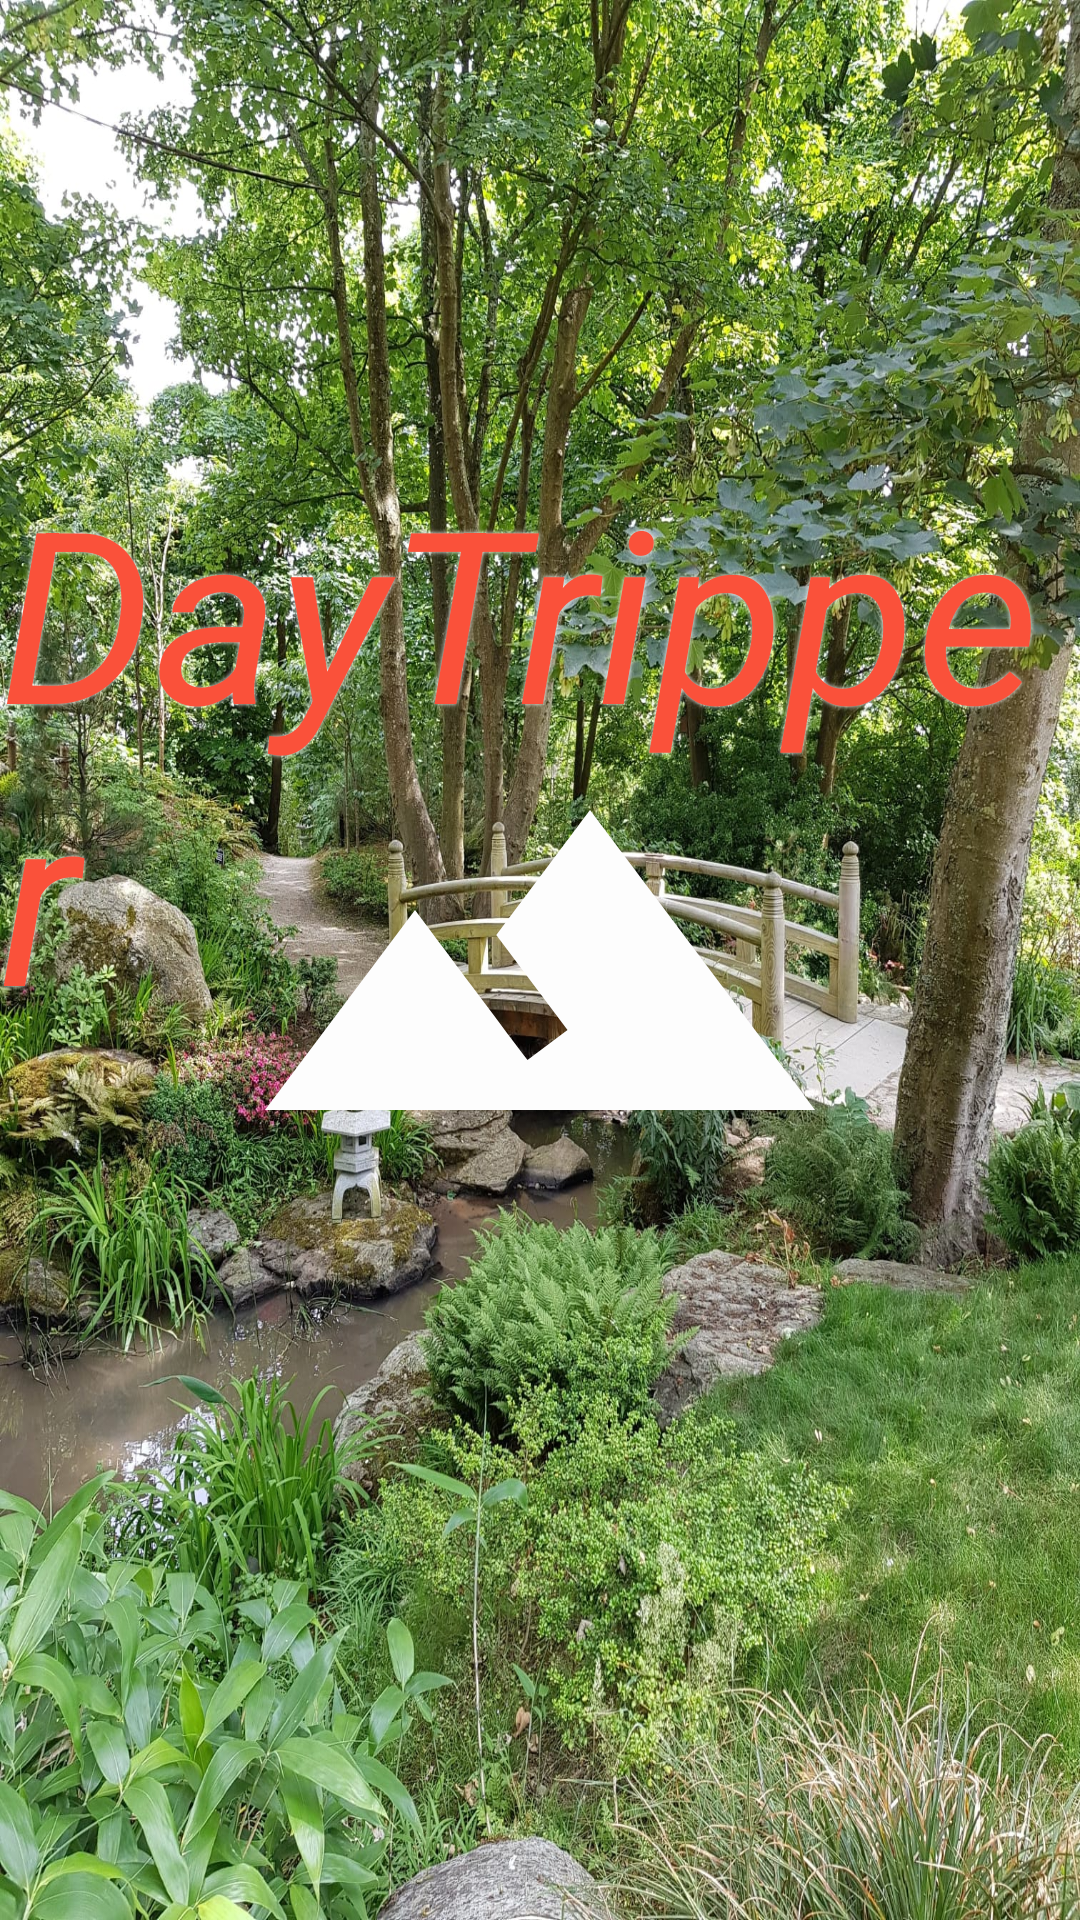

Here is an Android app screen rendered from its layout file. Give the layout XML and the strings, colors and styles it references.
<!-- AndroidManifest.xml: application theme Theme.DayTripper -->
<!-- res/layout/activity_splashscr.xml -->
<?xml version="1.0" encoding="utf-8"?>
<RelativeLayout
    xmlns:android="http://schemas.android.com/apk/res/android"
    xmlns:app="http://schemas.android.com/apk/res-auto"
    android:layout_width="match_parent"
    android:layout_height="match_parent"
    android:background="@drawable/splashimg">
    <TextView
        android:id="@+id/splashText"
        android:layout_width="wrap_content"
        android:layout_height="wrap_content"
        android:text="DayTripper"
        android:textSize="80sp"
        android:textColor="#FA513A"
        android:shadowColor="#FFFEFE"

        android:shadowRadius="4.0"
        android:outlineAmbientShadowColor="@color/colorPrimary"
        android:textStyle="italic"
        android:layout_centerHorizontal="true"
        android:layout_marginTop="150dp"
        />
    <ImageView
        android:id="@+id/splashImg"
        android:layout_width="200dp"
        android:layout_height="200dp"
        app:layout_constraintTop_toTopOf="parent"
        android:src="@drawable/ic_baseline_landscape_24"
        android:layout_marginTop="150dp"
        android:layout_centerInParent="true"
        />

</RelativeLayout>
<!-- resources referenced by this layout -->
<resources>
  <color name="colorPrimary">#FFFFFF</color>
  <!-- drawable ic_baseline_landscape_24 (drawable) -->
  <vector android:height="200dp" android:tint="#FDFDFD"
      android:viewportHeight="24" android:viewportWidth="24"
      android:width="200dp" xmlns:android="http://schemas.android.com/apk/res/android">
      <path android:fillColor="@android:color/white" android:pathData="M14,6l-3.75,5 2.85,3.8 -1.6,1.2C9.81,13.75 7,10 7,10l-6,8h22L14,6z"/>
  </vector>
  <!-- drawable splashimg: jpeg bitmap (drawable, 982239 bytes) -->
  <style name="Theme.DayTripper" parent="Theme.MaterialComponents.DayNight.NoActionBar">
          
          <item name="colorPrimary">@color/color_primary</item>
          <item name="colorPrimaryVariant">@color/color_secondary</item>
          <item name="colorOnPrimary">@color/white</item>
          
          <item name="colorSecondary">@color/color_secondary</item>
          <item name="colorOnSecondary">@color/black</item>
          
          <item name="android:statusBarColor" tools:targetApi="l">?attr/colorPrimaryVariant</item>
          
          <item name="android:textColorPrimary">@color/black</item>
          <item name="android:textColorSecondary">@color/white</item>
      </style>
  <color name="white">#FFFFFFFF</color>
  <color name="black">#FF000000</color>
</resources>
